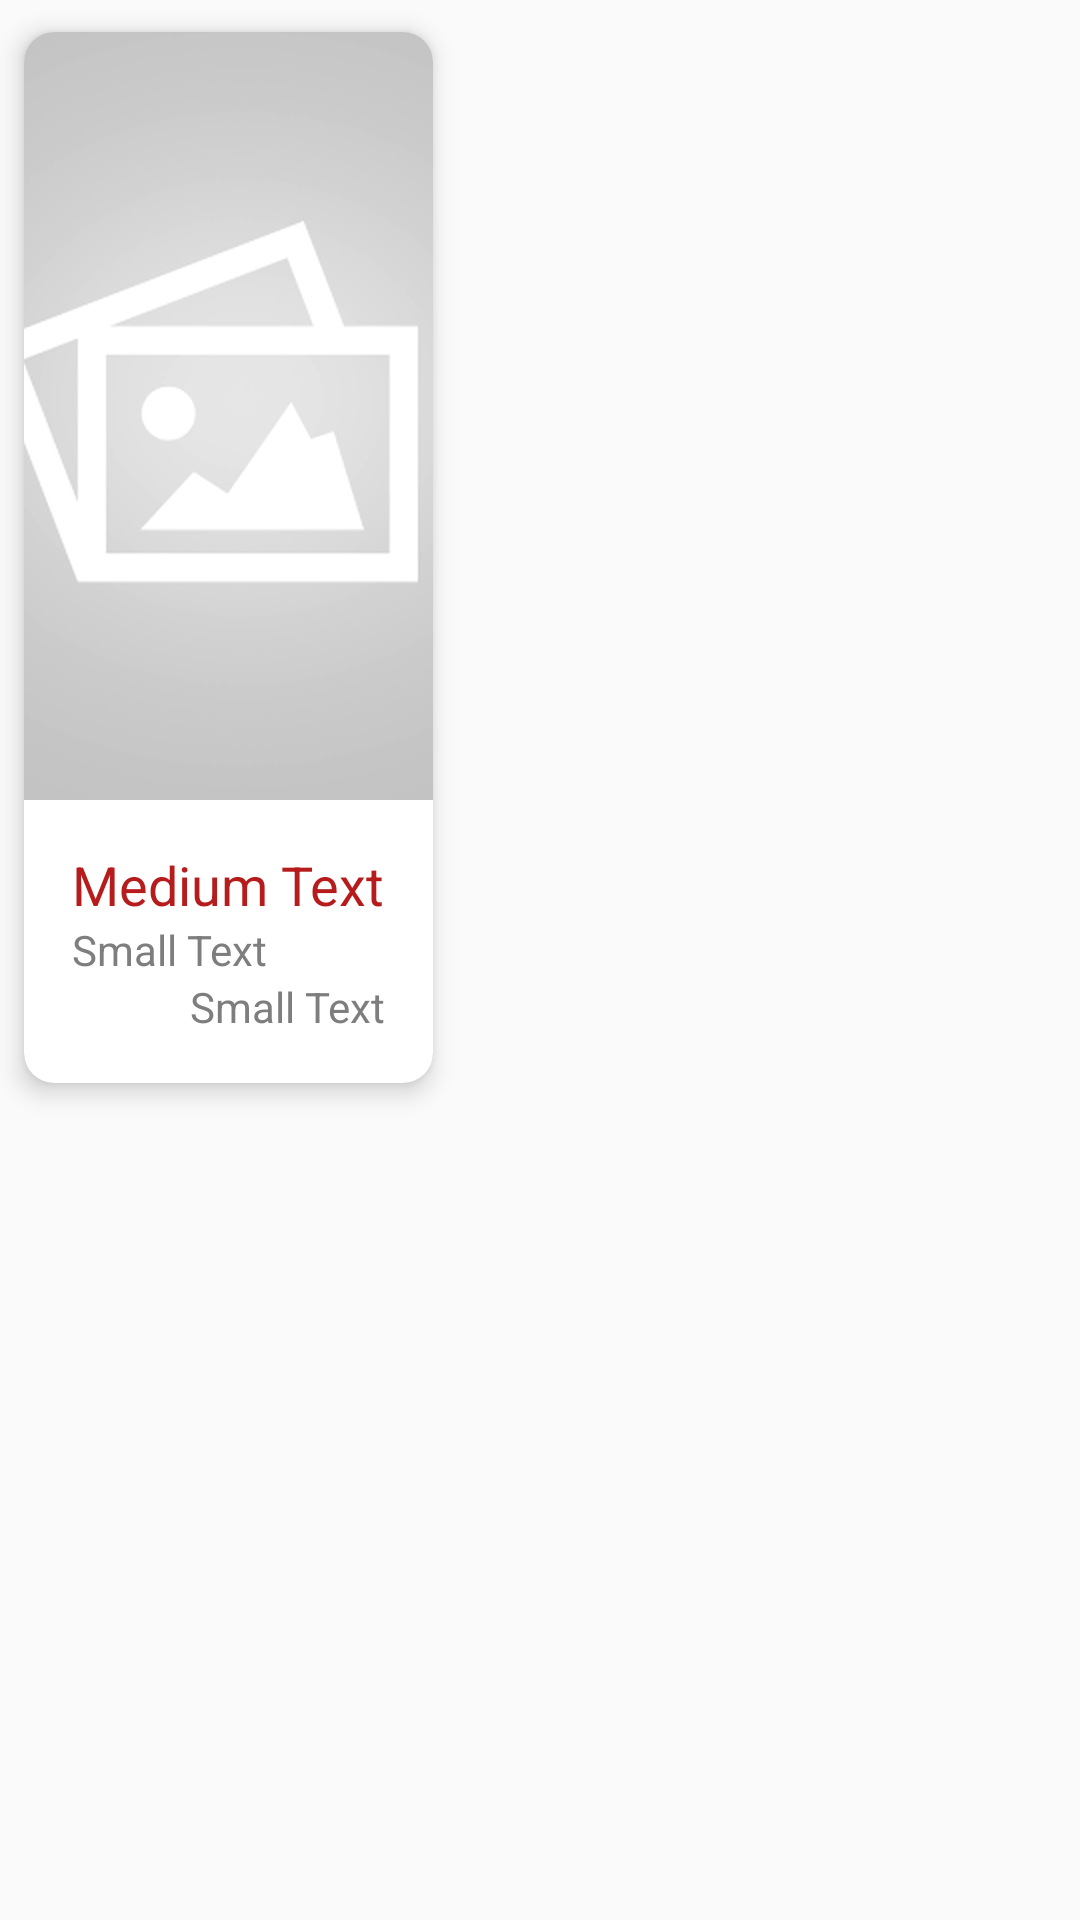

Reconstruct the res/layout file that produces this screen, plus the resources it refers to.
<!-- AndroidManifest.xml: application theme AppTheme -->
<!-- res/layout/content_news_detail.xml -->
<?xml version="1.0" encoding="utf-8"?>
<RelativeLayout xmlns:android="http://schemas.android.com/apk/res/android"
    xmlns:app="http://schemas.android.com/apk/res-auto"
    xmlns:tools="http://schemas.android.com/tools"
    android:id="@+id/content_news_detail"
    android:layout_width="match_parent"
    android:layout_height="match_parent"
    app:layout_behavior="@string/appbar_scrolling_view_behavior"
    tools:context="com.javikx2.multimediapp.view.activity.news.NewsDetailActivity"
    tools:showIn="@layout/activity_news_detail">

    <ScrollView
        android:layout_width="match_parent"
        android:layout_height="match_parent">

        <android.support.v7.widget.CardView
            android:layout_width="wrap_content"
            android:layout_height="wrap_content"
            xmlns:card_view="http://schemas.android.com/apk/res-auto"
            card_view:cardCornerRadius="10dp"
            card_view:cardElevation="5dp"
            card_view:cardUseCompatPadding="true">

            <LinearLayout
                android:layout_width="match_parent"
                android:layout_height="wrap_content"
                android:orientation="vertical">

                <ImageView
                    android:id="@+id/news_detail_img"
                    android:layout_width="match_parent"
                    android:layout_height="wrap_content"
                    android:scaleType="centerCrop"
                    android:src="@drawable/placeholder" />

                <TextView
                    android:id="@+id/news_detail_title"
                    android:layout_width="wrap_content"
                    android:layout_height="wrap_content"
                    android:paddingTop="16dp"
                    android:paddingStart="16dp"
                    android:paddingEnd="16dp"
                    android:text="Medium Text"
                    android:textAppearance="?android:attr/textAppearanceMedium"
                    android:textColor="@color/colorPrimaryDark" />

                <TextView
                    android:id="@+id/news_detail_desc"
                    android:layout_width="wrap_content"
                    android:layout_height="wrap_content"
                    android:paddingStart="16dp"
                    android:paddingEnd="16dp"
                    android:text="Small Text"
                    android:textAppearance="?android:attr/textAppearanceSmall"
                    android:textColor="#ff7e7e7e" />

                <TextView
                    android:id="@+id/news_detail_source"
                    android:layout_width="wrap_content"
                    android:layout_height="wrap_content"
                    android:layout_gravity="end"
                    android:paddingStart="16dp"
                    android:paddingEnd="16dp"
                    android:paddingBottom="16dp"
                    android:text="Small Text"
                    android:textAppearance="?android:attr/textAppearanceSmall"
                    android:textColor="#ff7e7e7e" />
            </LinearLayout>
        </android.support.v7.widget.CardView>


    </ScrollView>
</RelativeLayout>
<!-- res/layout/activity_news_detail.xml (included above) -->
<?xml version="1.0" encoding="utf-8"?>
<android.support.design.widget.CoordinatorLayout xmlns:android="http://schemas.android.com/apk/res/android"
    xmlns:app="http://schemas.android.com/apk/res-auto"
    xmlns:tools="http://schemas.android.com/tools"
    android:layout_width="match_parent"
    android:layout_height="match_parent"
    android:fitsSystemWindows="true"
    tools:context="com.javikx2.multimediapp.view.activity.news.NewsDetailActivity">

    <android.support.design.widget.AppBarLayout
        android:layout_width="match_parent"
        android:layout_height="wrap_content"
        android:theme="@style/AppTheme.AppBarOverlay">

        <android.support.v7.widget.Toolbar
            android:id="@+id/toolbar"
            android:layout_width="match_parent"
            android:layout_height="?attr/actionBarSize"
            android:background="?attr/colorPrimary"
            app:popupTheme="@style/AppTheme.PopupOverlay" />

    </android.support.design.widget.AppBarLayout>

    <include layout="@layout/content_news_detail" />

</android.support.design.widget.CoordinatorLayout>
<!-- resources referenced by this layout -->
<resources>
  <color name="colorPrimaryDark">#B71C1C</color>
  <!-- drawable placeholder: png bitmap (drawable-hdpi, 22419 bytes) -->
  <style name="AppTheme.AppBarOverlay" parent="ThemeOverlay.AppCompat.Dark.ActionBar" />
  <style name="AppTheme.PopupOverlay" parent="ThemeOverlay.AppCompat.Light" />
  <style name="AppTheme" parent="Theme.AppCompat.Light.DarkActionBar">
          
          <item name="colorPrimary">@color/colorPrimary</item>
          <item name="colorPrimaryDark">@color/colorPrimaryDark</item>
          <item name="colorAccent">@color/colorAccent</item>
      </style>
  <color name="colorPrimary">#F44336</color>
  <color name="colorAccent">#000000</color>
</resources>
